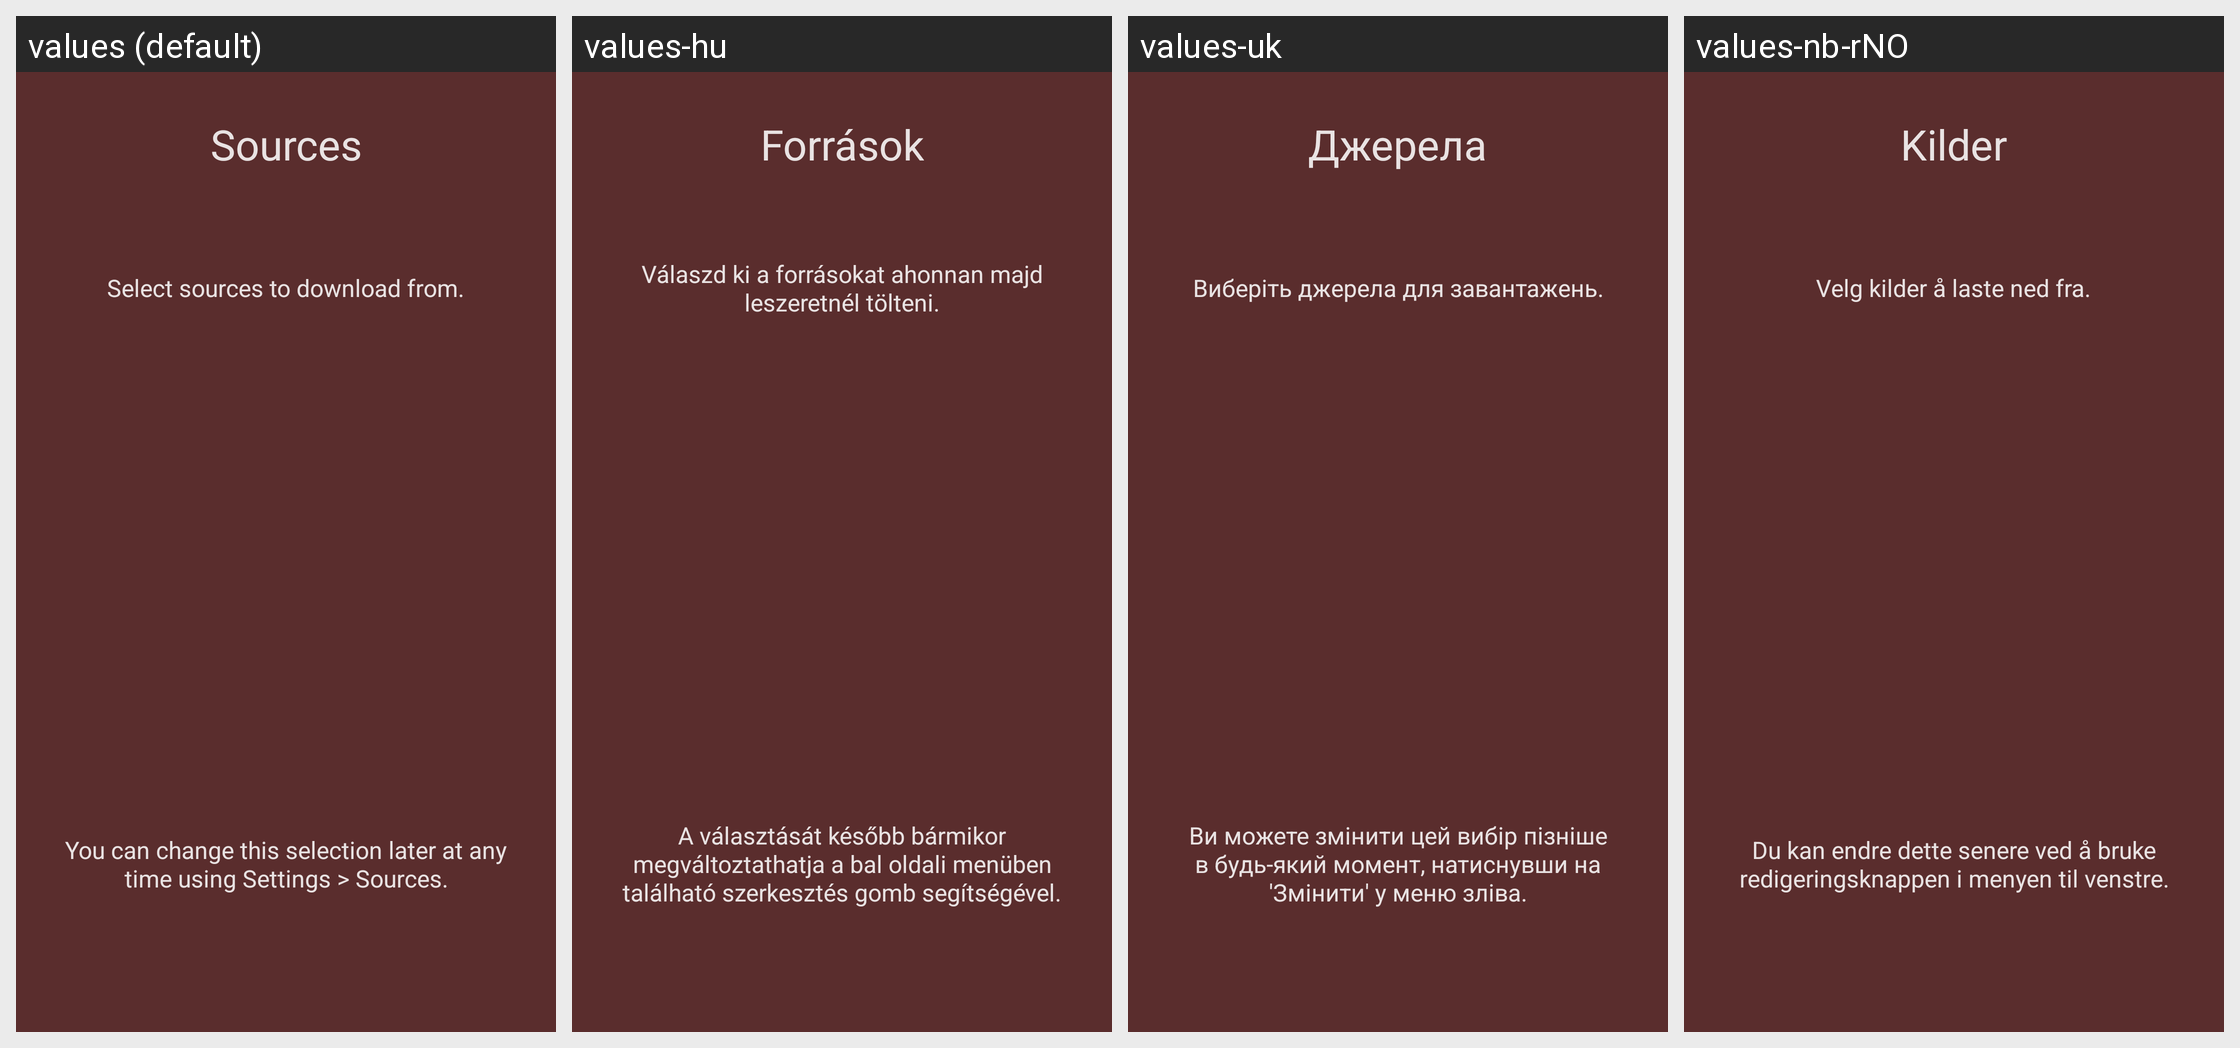

Here is an Android app screen in its default locale and in the app's own translations. Write out the translated-string differences for the strings that appear on this screen.
Android screen res/layout/intro_slide_06.xml rendered under 4 locales, left to right: values (default), values-hu, values-uk, values-nb-rNO. Device: Nexus 5 (rendered at 1080×1920; each locale shown at half size, 540×960, under a caption strip naming it); theme Theme.Light.
Other locales in the repository, not shown: values-es, values-fr, values-it, values-ja, values-ko, values-pt-rBR, values-ru, values-sv.
Strings drawn on this screen, with the default value and each locale's value (text and hints the layout hard-codes, and strings that could not be matched under every locale, appear in the picture but are not listed):

slide_06_header
  values: Sources
  values-hu: Források
  values-uk: Джерела
  values-nb-rNO: Kilder

slide_06_text
  values: Select sources to download from.
  values-hu: Válaszd ki a forrásokat ahonnan majd leszeretnél tölteni.
  values-uk: Виберіть джерела для завантажень.
  values-nb-rNO: Velg kilder å laste ned fra.

slide_06_subtext
  values: You can change this selection later at any time using Settings > Sources.
  values-hu: A választását később bármikor megváltoztathatja a bal oldali menüben található szerkesztés gomb segítségével.
  values-uk: Ви можете змінити цей вибір пізніше в будь-який момент, натиснувши на 'Змінити' у меню зліва.
  values-nb-rNO: Du kan endre dette senere ved å bruke redigeringsknappen i menyen til venstre.
